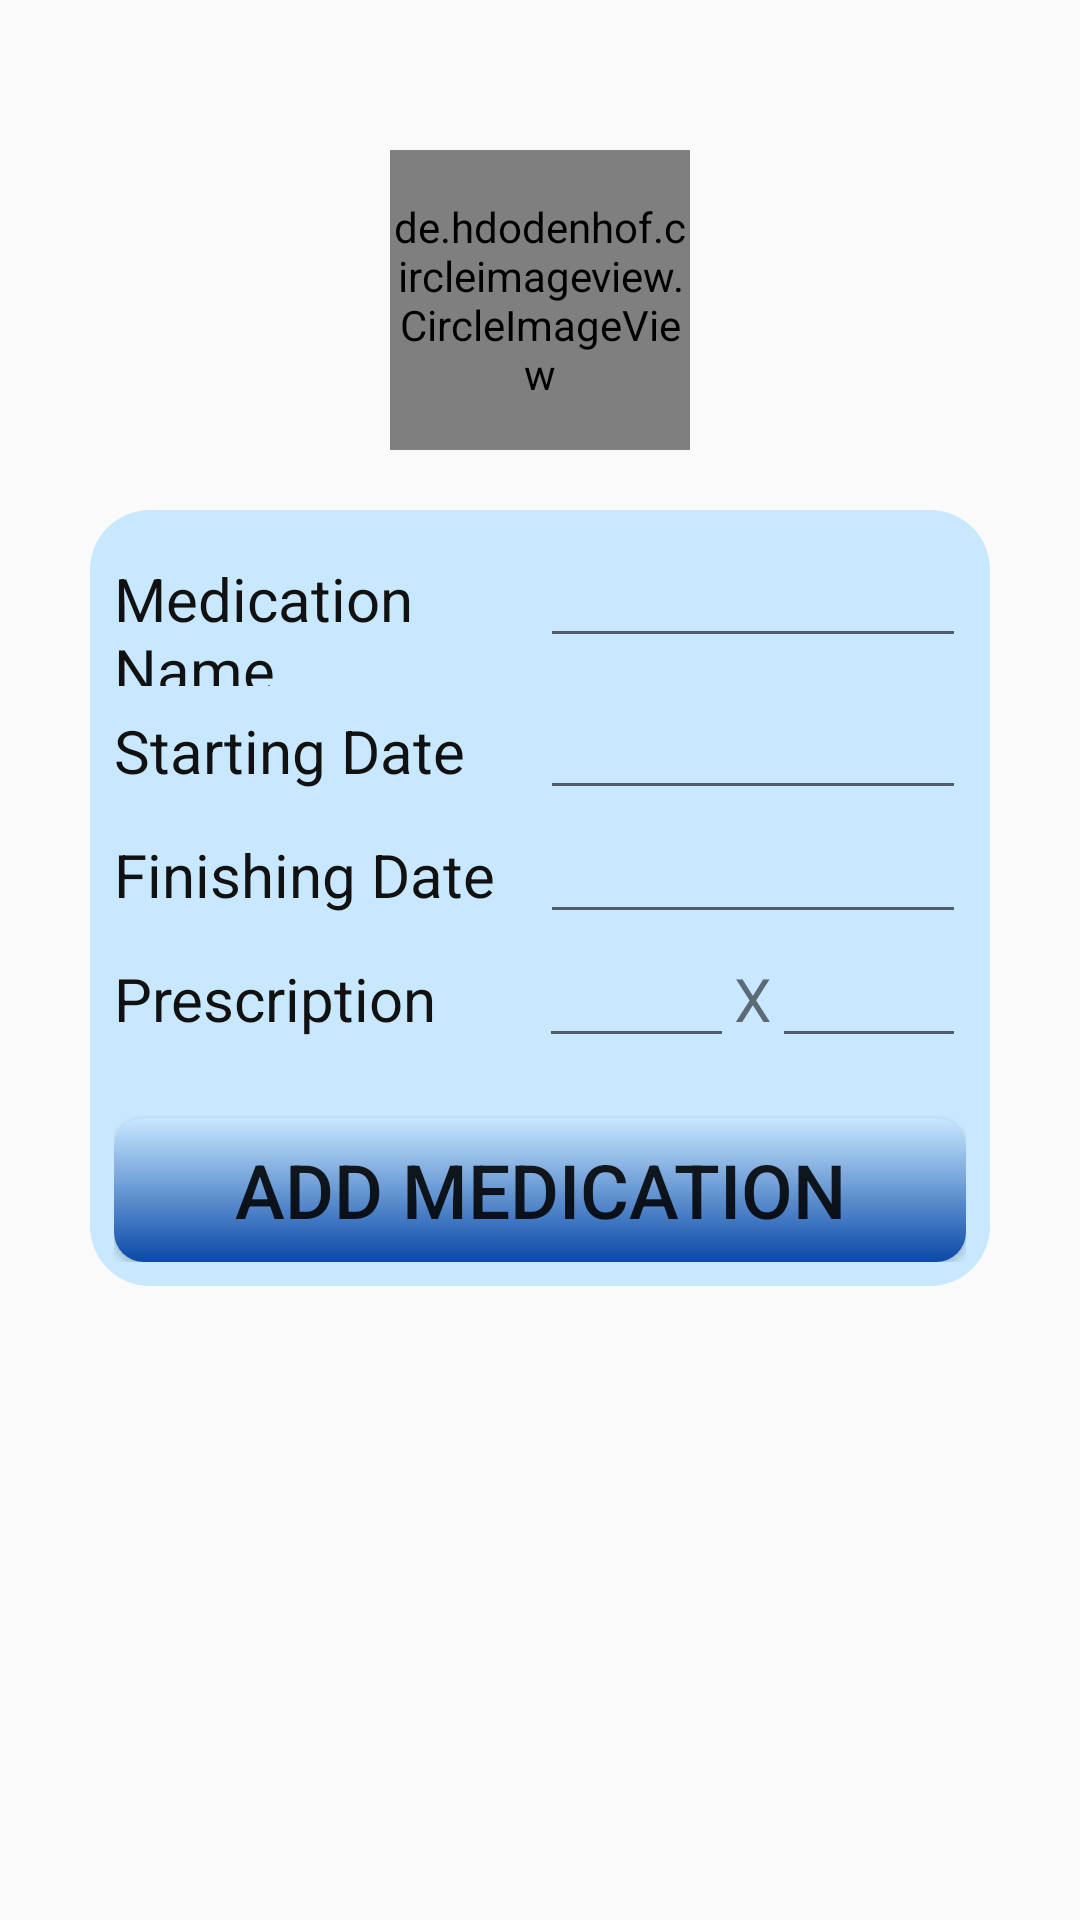

Produce the Android XML layout that renders to this screen, including the resource entries it uses.
<!-- AndroidManifest.xml: application theme AppTheme -->
<!-- res/layout/activity_medication.xml -->
<?xml version="1.0" encoding="utf-8"?>
<RelativeLayout xmlns:android="http://schemas.android.com/apk/res/android"
    xmlns:tools="http://schemas.android.com/tools"
    android:layout_width="match_parent"
    android:layout_height="match_parent"
    tools:context=".Patient.Medication"
    android:padding="30dp">

    <de.hdodenhof.circleimageview.CircleImageView
        android:layout_width="100dp"
        android:layout_height="100dp"
        android:layout_centerHorizontal="true"
        android:layout_margin="20dp"
        android:src="@drawable/logo"
        android:id="@+id/log"/>

    <LinearLayout
        android:layout_width="match_parent"
        android:layout_height="wrap_content"
        android:orientation="vertical"
        android:background="@drawable/forms"
        android:layout_centerHorizontal="true"
        android:padding="8dp"
        android:layout_below="@id/log">

        <LinearLayout
            android:layout_width="match_parent"
            android:layout_height="wrap_content"
            android:orientation="horizontal">
            <TextView
                android:layout_width="match_parent"
                android:layout_height="wrap_content"
                android:text="Medication Name"
                android:layout_weight="1"
                android:textSize="20sp"
                android:textColor="@color/black"/>
            <EditText
                android:id="@+id/medname"
                android:layout_width="match_parent"
                android:layout_height="wrap_content"
                android:layout_weight="1"
                android:inputType="text"
                android:focusable="true"
                android:focusableInTouchMode="true"/>
        </LinearLayout>

        <LinearLayout
            android:layout_width="match_parent"
            android:layout_height="wrap_content"
            android:orientation="horizontal">
            <TextView
                android:layout_width="match_parent"
                android:layout_height="wrap_content"
                android:text="Starting Date"
                android:layout_weight="1"
                android:textSize="20sp"
                android:textColor="@color/black"/>
            <EditText
                android:id="@+id/medstart"
                android:layout_width="match_parent"
                android:layout_height="wrap_content"
                android:layout_weight="1"
                android:inputType="date"
                android:focusable="true"
                android:focusableInTouchMode="true"/>
        </LinearLayout>

        <LinearLayout
            android:layout_width="match_parent"
            android:layout_height="wrap_content"
            android:orientation="horizontal">
            <TextView
                android:layout_width="match_parent"
                android:layout_height="wrap_content"
                android:text="Finishing Date"
                android:layout_weight="1"
                android:textSize="20sp"
                android:textColor="@color/black"/>
            <EditText
                android:id="@+id/medend"
                android:layout_width="match_parent"
                android:layout_height="wrap_content"
                android:layout_weight="1"
                android:inputType="date"
                android:focusable="true"
                android:focusableInTouchMode="true"/>
        </LinearLayout>

        <LinearLayout
            android:layout_width="match_parent"
            android:layout_height="wrap_content"
            android:orientation="horizontal">
            <TextView
                android:layout_width="match_parent"
                android:layout_height="wrap_content"
                android:text="Prescription"
                android:layout_weight="1.3"
                android:textSize="20sp"
                android:textColor="@color/black"/>
            <EditText
                android:id="@+id/pres1"
                android:layout_width="match_parent"
                android:layout_height="wrap_content"
                android:layout_weight="2"
                android:focusable="true"
                android:focusableInTouchMode="true"/>
            <TextView
                android:layout_width="wrap_content"
                android:layout_height="wrap_content"
                android:text="X"
                android:textSize="20sp"/>
            <EditText
                android:id="@+id/pres2"
                android:layout_width="match_parent"
                android:layout_height="wrap_content"
                android:layout_weight="2"
                android:focusable="true"
                android:focusableInTouchMode="true"/>
        </LinearLayout>

        <Button
            android:id="@+id/addNew"
            android:layout_width="match_parent"
            android:layout_height="wrap_content"
            android:text="ADD MEDICATION"
            android:textSize="25sp"
            android:background="@drawable/buttons_bg"
            android:layout_marginTop="20dp"/>

    </LinearLayout>

</RelativeLayout>
<!-- resources referenced by this layout -->
<resources>
  <color name="black">#111</color>
  <!-- drawable buttons_bg (drawable) -->
  <?xml version="1.0" encoding="utf-8"?>
  <shape xmlns:android="http://schemas.android.com/apk/res/android"
  android:shape="rectangle">
  <corners
      android:radius="10dp"
      />
  <gradient
      android:startColor="@color/colorPrimary"
      android:endColor="@color/colorAccenttwo"
      android:angle="90"/>
  
  
  </shape>
  <!-- drawable forms (drawable) -->
  <?xml version="1.0" encoding="utf-8"?>
  <shape xmlns:android="http://schemas.android.com/apk/res/android"
      android:shape="rectangle">
      <corners android:radius="20dp" />
      <solid android:color="@color/colorAccenttwo"/>
  </shape>
  <!-- drawable logo: png bitmap (drawable, 964349 bytes) -->
  <style name="AppTheme" parent="Theme.AppCompat.Light.NoActionBar">
          
          <item name="colorPrimary">@color/colorPrimary</item>
          <item name="colorPrimaryDark">@color/colorPrimaryDark</item>
          <item name="colorAccent">@color/colorAccent</item>
      </style>
  <color name="colorPrimary">#0A49A8</color>
  <color name="colorAccenttwo">#c8e8ff</color>
  <color name="colorPrimaryDark">#1767E4</color>
  <color name="colorAccent">#5FAFEB</color>
</resources>
